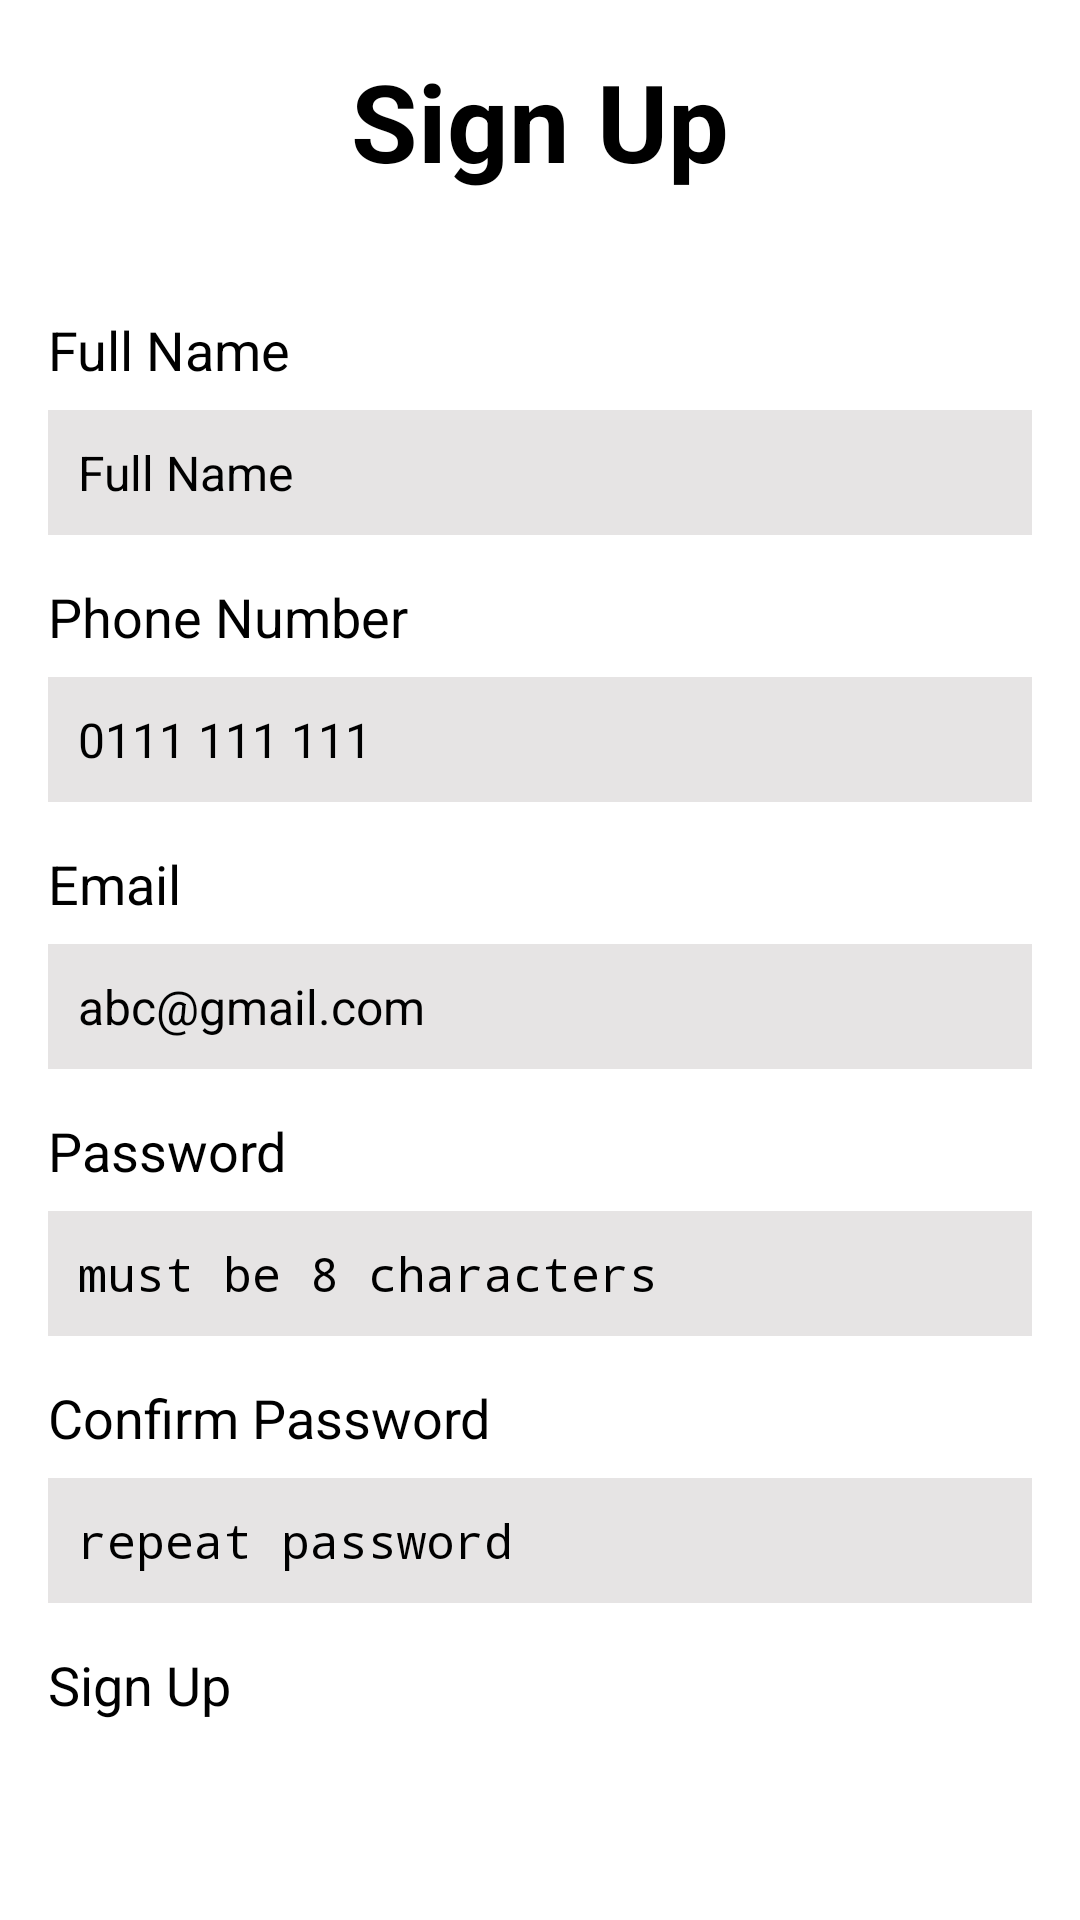

This screen was rendered from an Android layout file. Write that file and the resources it references.
<!-- AndroidManifest.xml: application theme Theme.CoffeShop -->
<!-- res/layout/activity_sign_up.xml -->
<?xml version="1.0" encoding="utf-8"?>
<RelativeLayout xmlns:android="http://schemas.android.com/apk/res/android"
    xmlns:app="http://schemas.android.com/apk/res-auto"
    xmlns:tools="http://schemas.android.com/tools"
    android:layout_width="match_parent"
    android:layout_height="match_parent"
    android:background="@color/white"
    android:backgroundTint="@color/white"
    android:gravity="center"
    android:padding="16dp"
    tools:context=".SignUpActivity">


    <LinearLayout
        android:layout_width="match_parent"
        android:layout_height="wrap_content"
        android:gravity="center"
        android:orientation="vertical">

        <TextView
            android:layout_width="match_parent"
            android:layout_height="wrap_content"
            android:layout_marginBottom="40dp"
            android:text="Sign Up"
            android:textAlignment="center"
            android:textSize="36sp"
            android:textStyle="bold" />

        <TextView
            android:id="@+id/textView"
            android:layout_width="match_parent"
            android:layout_height="wrap_content"
            android:text="@string/full_name"
            android:textSize="18sp"/>

        <EditText
            android:id="@+id/editTextText"
            android:layout_width="match_parent"
            android:layout_height="wrap_content"
            android:ems="10"
            android:layout_marginTop="8dp"
            android:background="#E6E5E5"
            android:backgroundTint="#E6E4E4"
            android:hint="Full Name"
            android:padding="10dp"
            android:textSize="16sp"
            android:inputType="text" />

        <TextView
            android:id="@+id/textView3"
            android:layout_width="match_parent"
            android:layout_height="wrap_content"
            android:layout_marginTop="15dp"
            android:text="@string/phone_number"
            android:textSize="18sp"/>

        <EditText
            android:id="@+id/editTextPhone"
            android:layout_width="match_parent"
            android:layout_height="wrap_content"
            android:ems="10"
            android:layout_marginTop="8dp"
            android:background="#E6E5E5"
            android:backgroundTint="#E6E4E4"
            android:hint="@string/_0111_111_111"
            android:padding="10dp"
            android:textSize="16sp"
            android:inputType="phone" />

        <TextView
            android:layout_width="match_parent"
            android:layout_height="wrap_content"
            android:layout_marginTop="15dp"
            android:text="Email"
            android:textSize="18sp" />

        <EditText
            android:id="@+id/email"
            android:layout_width="match_parent"
            android:layout_height="wrap_content"
            android:layout_marginTop="8dp"
            android:background="#E6E5E5"
            android:backgroundTint="#E6E4E4"
            android:hint="abc@gmail.com"
            android:inputType="textEmailAddress"
            android:padding="10dp"
            android:textSize="16sp" />

        <TextView
            android:layout_width="match_parent"
            android:layout_height="wrap_content"
            android:layout_marginTop="15dp"
            android:text="Password"
            android:textSize="18sp" />

        <EditText
            android:id="@+id/password"
            android:layout_width="match_parent"
            android:layout_height="wrap_content"
            android:layout_marginTop="8dp"
            android:hint="must be 8 characters"
            android:inputType="textPassword"
            android:padding="10dp"
            android:textColor="@color/black"
            android:background="#E6E5E5"
            android:backgroundTint="#E6E4E4"
            android:textSize="16sp" />


        <TextView
            android:id="@+id/textView6"
            android:layout_width="match_parent"
            android:layout_height="wrap_content"
            android:layout_marginTop="15dp"
            android:text="@string/confirm_password"
            android:textSize="18sp"/>

        <EditText
            android:id="@+id/editTextTextPassword"
            android:layout_width="match_parent"
            android:layout_height="wrap_content"
            android:ems="10"
            android:layout_marginTop="8dp"
            android:background="#E6E5E5"
            android:backgroundTint="#E6E4E4"
            android:hint="repeat password"
            android:padding="10dp"
            android:textSize="16sp"
            android:inputType="textPassword" />

        <Button
            android:id="@+id/btnSignIn"
            android:layout_width="match_parent"
            android:layout_height="wrap_content"
            android:layout_marginTop="15dp"
            android:backgroundTint="#F07A0C"
            android:text="Sign Up"
            android:textSize="18sp"
            app:cornerRadius="9dp" />


        <LinearLayout
            android:layout_width="match_parent"
            android:layout_height="wrap_content"
            android:layout_gravity="center"
            android:layout_marginTop="50dp"
            android:orientation="horizontal">

            <TextView
                android:layout_width="wrap_content"
                android:layout_height="wrap_content"
                android:layout_marginStart="70dp"
                android:text="Already have an account?"
                android:textColor="@color/black" />

            <Button
                android:id="@+id/btnSignUpNow"
                android:layout_width="wrap_content"
                android:layout_height="wrap_content"
                android:backgroundTint="#FFFFFF"
                android:padding="10dp"
                android:text="Sign In "
                android:textColor="#958C8C"
                android:textColorHighlight="#000000"
                android:textColorLink="#000000" />
        </LinearLayout>


    </LinearLayout>


</RelativeLayout>
<!-- resources referenced by this layout -->
<resources>
  <color name="black">#FF000000</color>
  <color name="white">#FFFFFFFF</color>
  <string name="_0111_111_111">0111 111 111</string>
  <string name="confirm_password">Confirm Password</string>
  <string name="full_name">Full Name</string>
  <string name="phone_number">Phone Number</string>
  <style name="Theme.CoffeShop" parent="Base.Theme.CoffeShop">
          
          <item name="android:navigationBarColor">@android:color/transparent</item>
          <item name="android:statusBarColor">@android:color/transparent</item>
          <item name="android:windowLightStatusBar">?attr/isLightTheme</item>
      </style>
</resources>
